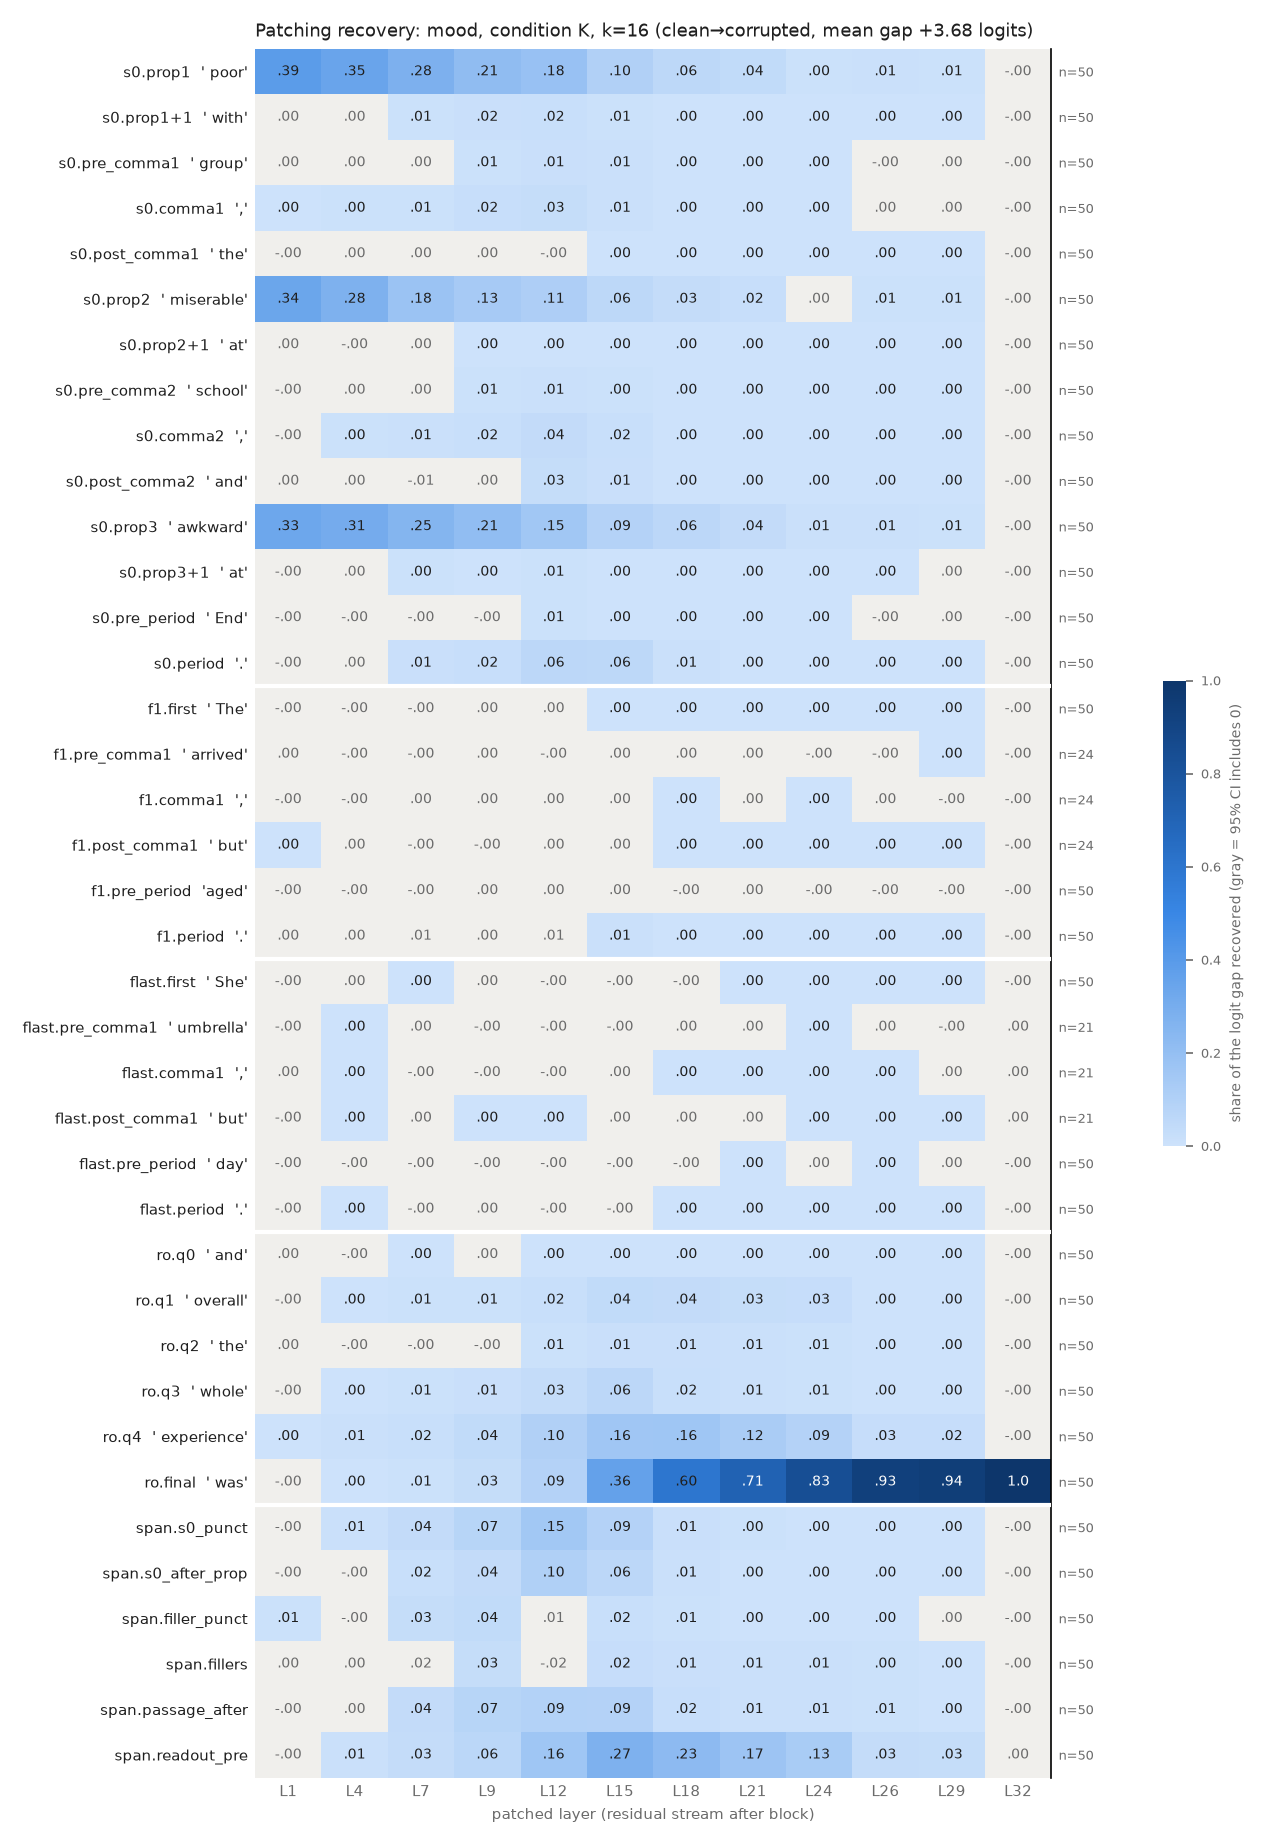

The data file committed next to this chart (first rows):
row, example, layer, recovery, ci_lo, ci_hi, n_pairs
s0.prop1, poor, 1, 0.388, 0.3559, 0.4229, 50
s0.prop1, poor, 4, 0.3465, 0.3104, 0.3833, 50
s0.prop1, poor, 7, 0.2774, 0.2405, 0.3178, 50
s0.prop1, poor, 9, 0.2143, 0.1852, 0.2462, 50
s0.prop1, poor, 12, 0.1839, 0.1592, 0.2123, 50
s0.prop1, poor, 15, 0.1007, 0.08571, 0.119, 50
s0.prop1, poor, 18, 0.05682, 0.04649, 0.06976, 50
s0.prop1, poor, 21, 0.04111, 0.03345, 0.05045, 50
s0.prop1, poor, 24, 0.004499, 0.0008027, 0.008643, 50
s0.prop1, poor, 26, 0.009311, 0.006566, 0.01254, 50
s0.prop1, poor, 29, 0.007429, 0.006303, 0.008655, 50
s0.prop1, poor, 32, -3.054124258339571e-07, -1.6840810900323064e-06, 1.0002461107862149e-06, 50
s0.prop1+1, with, 1, 0.0005584, -0.000895, 0.002039, 50
s0.prop1+1, with, 4, 0.001718, -0.001643, 0.005669, 50
s0.prop1+1, with, 7, 0.005902, 0.001116, 0.01117, 50
s0.prop1+1, with, 9, 0.01522, 0.00952, 0.0216, 50
s0.prop1+1, with, 12, 0.01613, 0.01117, 0.02211, 50
s0.prop1+1, with, 15, 0.005341, 0.004175, 0.006598, 50
s0.prop1+1, with, 18, 0.001195, 0.0009555, 0.001431, 50
s0.prop1+1, with, 21, 0.0004391, 0.0002954, 0.0005907, 50
s0.prop1+1, with, 24, 0.0003788, 0.0002329, 0.0005486, 50
s0.prop1+1, with, 26, 0.0001182, 1.88414995258667e-05, 0.000245, 50
s0.prop1+1, with, 29, 0.0001267, 3.384527678825231e-05, 0.0002442, 50
s0.prop1+1, with, 32, -3.054124258339571e-07, -1.6834152206544109e-06, 1.0218094863221684e-06, 50
s0.pre_comma1, group, 1, 0.0001682, -0.0009942, 0.001391, 50
s0.pre_comma1, group, 4, 0.001954, -0.0007421, 0.005123, 50
s0.pre_comma1, group, 7, 0.003028, -0.0008523, 0.007378, 50
s0.pre_comma1, group, 9, 0.005943, 0.003015, 0.008975, 50
s0.pre_comma1, group, 12, 0.01362, 0.0107, 0.01655, 50
s0.pre_comma1, group, 15, 0.008078, 0.00633, 0.009839, 50
s0.pre_comma1, group, 18, 0.002094, 0.00138, 0.002911, 50
s0.pre_comma1, group, 21, 0.0003679, 0.0001645, 0.0006012, 50
s0.pre_comma1, group, 24, 0.0002925, 0.00013, 0.0004919, 50
s0.pre_comma1, group, 26, -3.444430985591781e-05, -9.014436628034927e-05, 2.5638893313533986e-05, 50
s0.pre_comma1, group, 29, 5.1443876066743484e-05, -1.2319694816003678e-05, 0.0001067, 50
s0.pre_comma1, group, 32, -3.054124258339571e-07, -1.7072251664773632e-06, 1.0658153101243092e-06, 50
s0.comma1, ,, 1, 0.0002688, 9.045079971016524e-05, 0.0004663, 50
s0.comma1, ,, 4, 0.004886, 0.001901, 0.007815, 50
s0.comma1, ,, 7, 0.006689, 0.002894, 0.01045, 50
s0.comma1, ,, 9, 0.02265, 0.01702, 0.02874, 50
s0.comma1, ,, 12, 0.03032, 0.0242, 0.03616, 50
s0.comma1, ,, 15, 0.01121, 0.009051, 0.01339, 50
s0.comma1, ,, 18, 0.001889, 0.001386, 0.002427, 50
s0.comma1, ,, 21, 0.001053, 0.0006542, 0.001478, 50
s0.comma1, ,, 24, 0.0007316, 0.0004235, 0.001069, 50
s0.comma1, ,, 26, 2.6948764218501368e-05, -8.932245329249215e-05, 0.0001473, 50
s0.comma1, ,, 29, 8.393665228640024e-05, -2.874861050513573e-05, 0.0002002, 50
s0.comma1, ,, 32, -3.054124258339571e-07, -1.6903336567045275e-06, 1.1483731001532201e-06, 50
s0.post_comma1, the, 1, -0.0001912, -0.0004921, 6.040444392822312e-05, 50
s0.post_comma1, the, 4, 0.001123, -0.0005235, 0.002802, 50
s0.post_comma1, the, 7, 0.001578, -0.000334, 0.003523, 50
s0.post_comma1, the, 9, 0.0009614, -0.0006551, 0.002631, 50
s0.post_comma1, the, 12, -0.001249, -0.00385, 0.001498, 50
s0.post_comma1, the, 15, 0.003353, 0.001859, 0.005111, 50
s0.post_comma1, the, 18, 0.001385, 0.001015, 0.001766, 50
s0.post_comma1, the, 21, 0.0005597, 0.0004011, 0.0007337, 50
s0.post_comma1, the, 24, 0.0005373, 0.0003899, 0.0006995, 50
s0.post_comma1, the, 26, 7.829428713116272e-05, 2.2424469698440963e-05, 0.0001366, 50
s0.post_comma1, the, 29, 8.894231018100086e-05, 4.325367552322107e-05, 0.0001413, 50
s0.post_comma1, the, 32, -3.054124258339571e-07, -1.7424706909469483e-06, 1.1241952417357112e-06, 50
... 396 more rows
